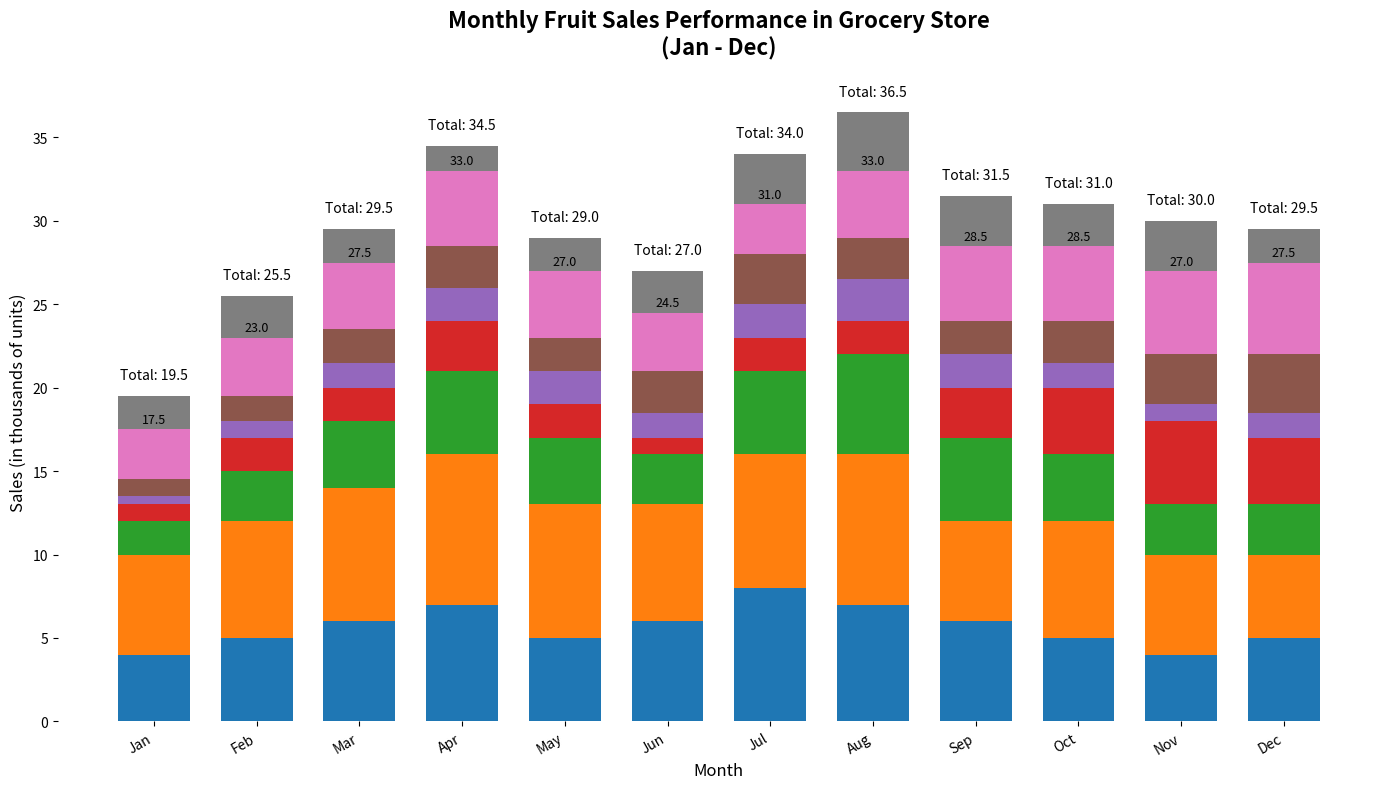

Python code for this plot:
import matplotlib.pyplot as plt
import numpy as np

months = np.array(['Jan', 'Feb', 'Mar', 'Apr', 'May', 'Jun', 'Jul', 'Aug', 'Sep', 'Oct', 'Nov', 'Dec'])
fruits = ['Apples', 'Bananas', 'Cherries', 'Dates', 'Elderberries', 'Figs', 'Grapes', 'Honeydew']

sales_apples = np.array([4, 5, 6, 7, 5, 6, 8, 7, 6, 5, 4, 5])
sales_bananas = np.array([6, 7, 8, 9, 8, 7, 8, 9, 6, 7, 6, 5])
sales_cherries = np.array([2, 3, 4, 5, 4, 3, 5, 6, 5, 4, 3, 3])
sales_dates = np.array([1, 2, 2, 3, 2, 1, 2, 2, 3, 4, 5, 4])
sales_elderberries = np.array([0.5, 1, 1.5, 2, 2, 1.5, 2, 2.5, 2, 1.5, 1, 1.5])
sales_figs = np.array([1, 1.5, 2, 2.5, 2, 2.5, 3, 2.5, 2, 2.5, 3, 3.5])
sales_grapes = np.array([3, 3.5, 4, 4.5, 4, 3.5, 3, 4, 4.5, 4.5, 5, 5.5])
sales_honeydew = np.array([2, 2.5, 2, 1.5, 2, 2.5, 3, 3.5, 3, 2.5, 3, 2])

data = np.array([sales_apples, sales_bananas, sales_cherries, sales_dates, sales_elderberries, sales_figs, sales_grapes, sales_honeydew])

n_months = len(months)
x = np.arange(n_months)
bar_width = 0.7

fig, ax = plt.subplots(figsize=(14, 8))

bottom = np.zeros(n_months)
new_colors = ['#1f77b4', '#ff7f0e', '#2ca02c', '#d62728', '#9467bd', '#8c564b', '#e377c2', '#7f7f7f']
for i, (sales, color) in enumerate(zip(data, new_colors)):
    bars = ax.bar(x, sales, width=bar_width, color=color, bottom=bottom)
    bottom += sales
    
    if i == 6:  # Labeling Grapes
        for bar in bars:
            yval = bar.get_height() + bar.get_y()
            ax.text(bar.get_x() + bar.get_width()/2, yval + 0.2, f'{yval:.1f}', ha='center', va='bottom', fontsize=9, color='black')

ax.set_xlabel('Month', fontsize=12)
ax.set_ylabel('Sales (in thousands of units)', fontsize=12)
ax.set_title('Monthly Fruit Sales Performance in Grocery Store\n(Jan - Dec)', fontsize=16, fontweight='bold', pad=20)
ax.set_xticks(x)
ax.set_xticklabels(months)
plt.xticks(rotation=30, ha='right')

total_sales = data.sum(axis=0)
for idx, total in enumerate(total_sales):
    ax.annotate(f'Total: {total:.1f}', xy=(idx, total + 1), fontsize=10, ha='center', color='black')

# Removing axes spines
ax.spines['top'].set_visible(False)
ax.spines['right'].set_visible(False)
ax.spines['left'].set_visible(False)
ax.spines['bottom'].set_visible(False)

plt.tight_layout()
plt.show()
